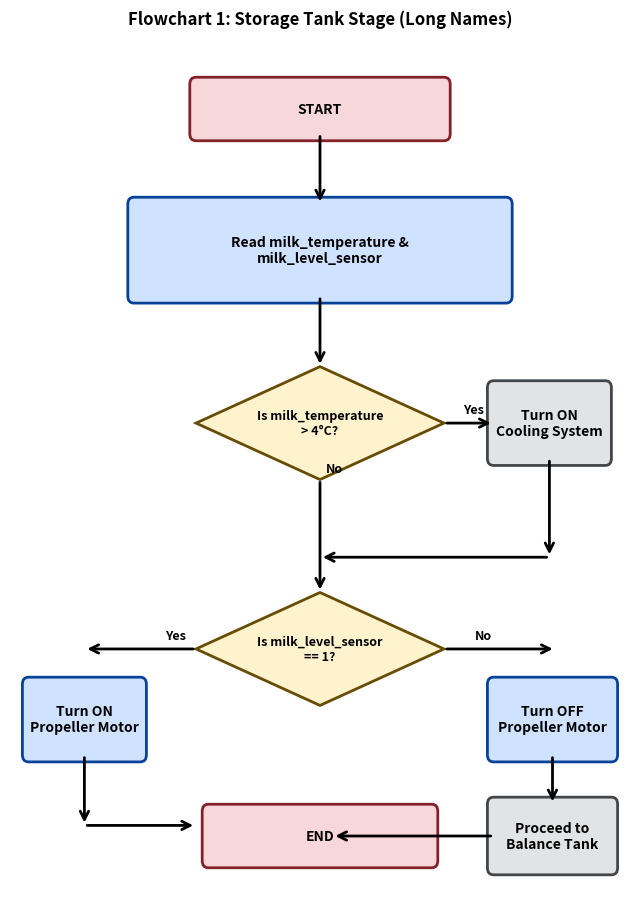
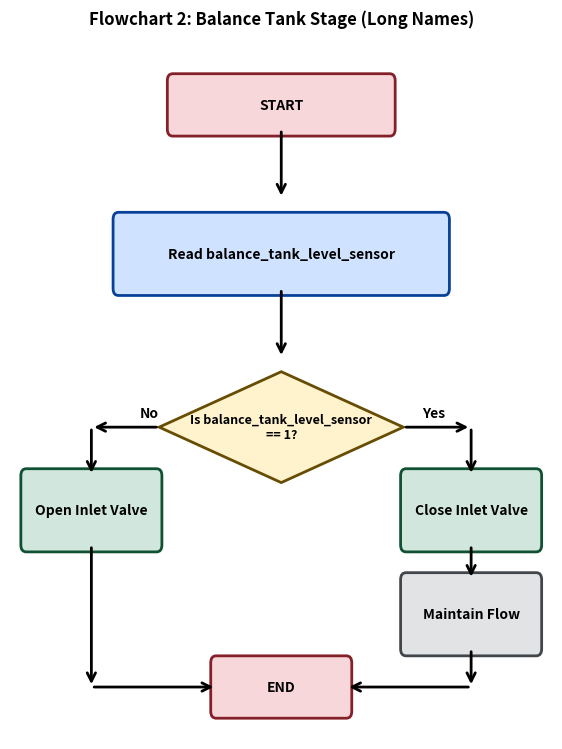
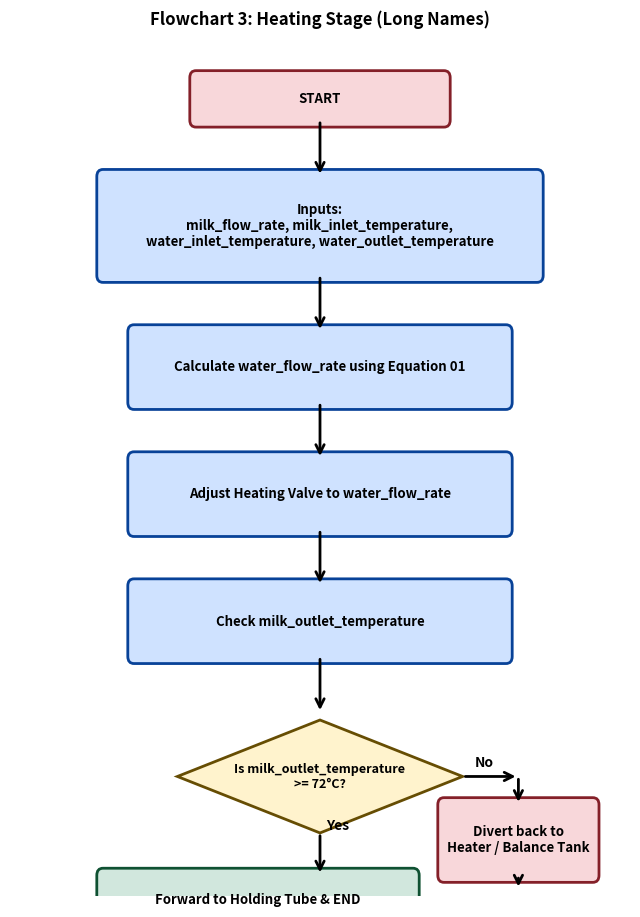
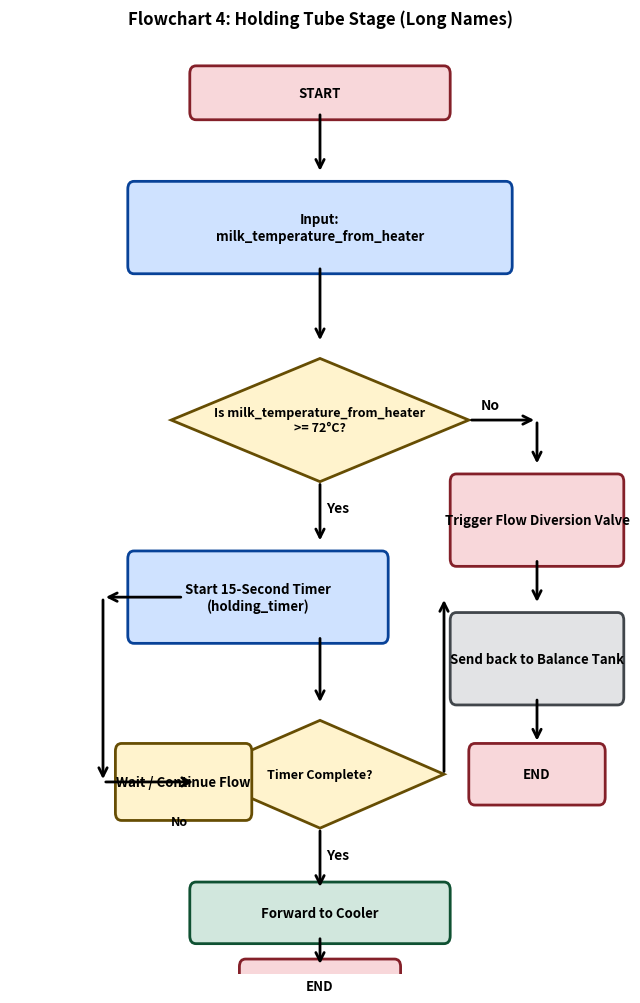
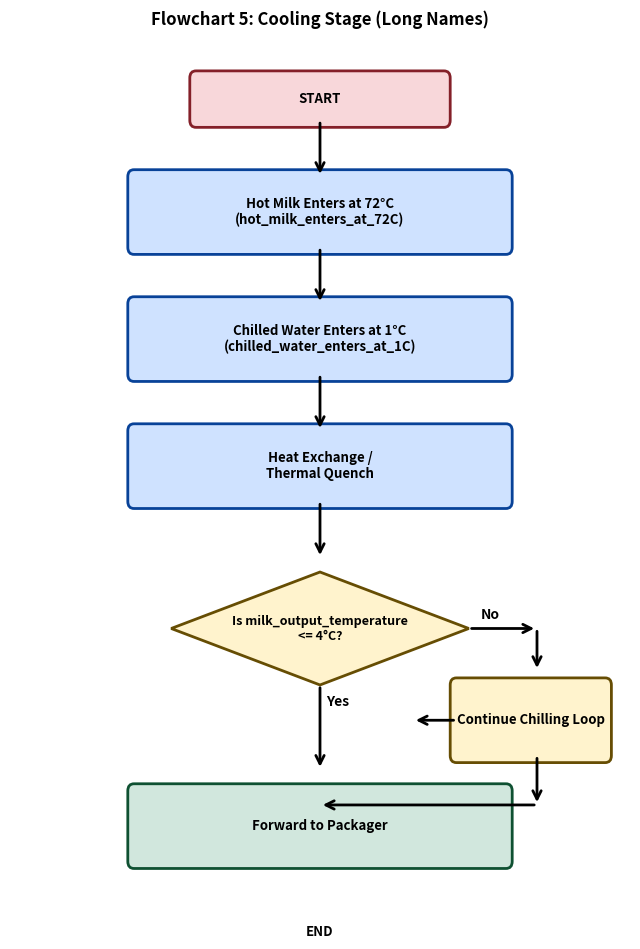

Python code for these plots, in order:
# -*- coding: utf-8 -*-
"""Untitled7.ipynb

Automatically generated by Colab.

Original file is located at
    https://colab.research.google.com/drive/1I9hoE7lCV7mt8OzYOt10fce466cR6qIZ

flow chart 1
"""

import matplotlib.pyplot as plt
import matplotlib.patches as patches

# 1. Figure
fig, ax = plt.subplots(figsize=(8, 11))
ax.set_xlim(0, 10)
ax.set_ylim(0, 12)
ax.axis('off')


# Rectangle
def draw_box(text, x, y, w=4, h=1, color='#cfe2ff', edgecolor='#084298'):
    rect = patches.FancyBboxPatch((x, y), w, h, boxstyle="round,pad=0.1", facecolor=color, edgecolor=edgecolor, linewidth=2)
    ax.add_patch(rect)
    ax.text(x + w/2, y + h/2, text, ha='center', va='center', fontsize=10, weight='bold', wrap=True)

# Diamond (
def draw_diamond(text, x, y, w=3.5, h=1.4, color='#fff3cd', edgecolor='#664d03'):
    p1 = [x, y + h/2]
    p2 = [x + w/2, y]
    p3 = [x, y - h/2]
    p4 = [x - w/2, y]
    diamond = patches.Polygon([p1, p2, p3, p4], facecolor=color, edgecolor=edgecolor, linewidth=2)
    ax.add_patch(diamond)
    ax.text(x, y, text, ha='center', va='center', fontsize=9, weight='bold', wrap=True)

def draw_arrow(x1, y1, x2, y2):
    ax.annotate('', xy=(x2, y2), xytext=(x1, y1),
                arrowprops=dict(arrowstyle="->", color="black", lw=2, mutation_scale=15))

# --- Flowchart  ---

# 1. START
draw_box("START", 3, 10.8, w=4, h=0.7, color='#f8d7da', edgecolor='#842029')

# 2. Read Sensors
draw_arrow(5, 10.8, 5, 9.8)
draw_box("Read milk_temperature &\nmilk_level_sensor", 2, 8.5, w=6, h=1.3, color='#cfe2ff', edgecolor='#084298')

# 3. Decision 1 (Is milk_temperature > 4°C?)
draw_arrow(5, 8.5, 5, 7.5)
draw_diamond("Is milk_temperature\n> 4°C?", 5, 6.7, w=4.0, h=1.6)

# Yes path for Decision 1
draw_arrow(7, 6.7, 7.8, 6.7)
draw_box("Turn ON\nCooling System", 7.8, 6.2, w=1.8, h=1.0, color='#e2e3e5', edgecolor='#41464b')
draw_arrow(8.7, 6.2, 8.7, 4.8) # Down to merge
draw_arrow(8.7, 4.8, 5, 4.8)    # Connect back to main line

# No path goes straight down
draw_arrow(5, 5.9, 5, 4.3)

# 4. Decision 2 (Is milk_level_sensor == 1?)
draw_diamond("Is milk_level_sensor\n== 1?", 5, 3.5, w=4.0, h=1.6)

# Yes path (Left) -> Turn ON Propeller Motor
draw_arrow(3, 3.5, 1.2, 3.5)
draw_box("Turn ON\nPropeller Motor", 0.3, 2.0, w=1.8, h=1.0)
draw_arrow(1.2, 2.0, 1.2, 1.0)
draw_arrow(1.2, 1.0, 3, 1.0) # Connect to END

# No path (Right) -> Turn OFF Propeller Motor & Proceed
draw_arrow(7, 3.5, 8.8, 3.5)
draw_box("Turn OFF\nPropeller Motor", 7.8, 2.0, w=1.9, h=1.0)
draw_arrow(8.75, 2.0, 8.75, 1.3)
draw_box("Proceed to\nBalance Tank", 7.8, 0.4, w=1.9, h=0.9, color='#e2e3e5', edgecolor='#41464b')
draw_arrow(7.8, 0.85, 5.2, 0.85) # Connect to END

# 5. END
draw_box("END", 3.2, 0.5, w=3.6, h=0.7, color='#f8d7da', edgecolor='#842029')

# --- Text labels (Yes / No) ---
ax.text(7.3, 6.8, 'Yes', fontsize=9, va='bottom', weight='bold')
ax.text(5.1, 6.0, 'No', fontsize=9, ha='left', weight='bold')
ax.text(2.5, 3.6, 'Yes', fontsize=9, va='bottom', weight='bold')
ax.text(7.5, 3.6, 'No', fontsize=9, va='bottom', weight='bold')

plt.title("Flowchart 1: Storage Tank Stage (Long Names)", fontsize=12, weight='bold', y=1.02)
plt.savefig('storage_tank_flowchart.png', dpi=300, bbox_inches='tight')
plt.show()

"""flow chart 2"""

import matplotlib.pyplot as plt
import matplotlib.patches as patches

# 1. Figure
fig, ax = plt.subplots(figsize=(7, 9))
ax.set_xlim(0, 10)
ax.set_ylim(0, 10)
ax.axis('off')

# --- Helper Functions ---

# Rectangle
def draw_box(text, x, y, w=4, h=1, color='#cfe2ff', edgecolor='#084298'):
    rect = patches.FancyBboxPatch((x, y), w, h, boxstyle="round,pad=0.1", facecolor=color, edgecolor=edgecolor, linewidth=2)
    ax.add_patch(rect)
    ax.text(x + w/2, y + h/2, text, ha='center', va='center', fontsize=10, weight='bold', wrap=True)

# Diamond
def draw_diamond(text, x, y, w=4.2, h=1.5, color='#fff3cd', edgecolor='#664d03'):
    p1 = [x, y + h/2]
    p2 = [x + w/2, y]
    p3 = [x, y - h/2]
    p4 = [x - w/2, y]
    diamond = patches.Polygon([p1, p2, p3, p4], facecolor=color, edgecolor=edgecolor, linewidth=2)
    ax.add_patch(diamond)
    ax.text(x, y, text, ha='center', va='center', fontsize=9, weight='bold', wrap=True)

def draw_arrow(x1, y1, x2, y2):
    ax.annotate('', xy=(x2, y2), xytext=(x1, y1),
                arrowprops=dict(arrowstyle="->", color="black", lw=2, mutation_scale=15))

# --- Flowchart  ---

# 1. START
draw_box("START", 3, 8.8, w=4, h=0.7, color='#f8d7da', edgecolor='#842029')

# 2. Read Sensor
draw_arrow(5, 8.8, 5, 7.8)
draw_box("Read balance_tank_level_sensor", 2, 6.5, w=6, h=1.0, color='#cfe2ff', edgecolor='#084298')

# 3. Decision Diamond (Is balance_tank_level_sensor == 1?)
draw_arrow(5, 6.5, 5, 5.5)
draw_diamond("Is balance_tank_level_sensor\n== 1?", 5, 4.5, w=4.5, h=1.6)

# Yes Path (Right) -> Close Inlet Valve -> Maintain Flow
draw_arrow(7.25, 4.5, 8.5, 4.5)
draw_arrow(8.5, 4.5, 8.5, 3.8)
draw_box("Close Inlet Valve", 7.3, 2.8, w=2.4, h=1.0, color='#d1e7dd', edgecolor='#0f5132')

draw_arrow(8.5, 2.8, 8.5, 2.3)
draw_box("Maintain Flow", 7.3, 1.3, w=2.4, h=1.0, color='#e2e3e5', edgecolor='#41464b')
draw_arrow(8.5, 1.3, 8.5, 0.75)
draw_arrow(8.5, 0.75, 6.2, 0.75) # Connect to END line

# No Path (Left/Down) -> Open Inlet Valve
draw_arrow(2.75, 4.5, 1.5, 4.5)
draw_arrow(1.5, 4.5, 1.5, 3.8)
draw_box("Open Inlet Valve", 0.3, 2.8, w=2.4, h=1.0, color='#d1e7dd', edgecolor='#0f5132')
draw_arrow(1.5, 2.8, 1.5, 0.75)
draw_arrow(1.5, 0.75, 3.8, 0.75) # Connect to END line

# 4. END
draw_box("END", 3.8, 0.4, w=2.4, h=0.7, color='#f8d7da', edgecolor='#842029')

# --- Text labels (Yes / No) ---
ax.text(7.6, 4.6, 'Yes', fontsize=10, va='bottom', weight='bold')
ax.text(2.4, 4.6, 'No', fontsize=10, va='bottom', weight='bold')

plt.title("Flowchart 2: Balance Tank Stage (Long Names)", fontsize=12, weight='bold', y=1.02)
plt.savefig('balance_tank_flowchart.png', dpi=300, bbox_inches='tight')
plt.show()

"""flow chart 3"""

import matplotlib.pyplot as plt
import matplotlib.patches as patches

# 1. Figure
fig, ax = plt.subplots(figsize=(8, 11))
ax.set_xlim(0, 10)
ax.set_ylim(0, 12)
ax.axis('off')

# ---  Helper Functions ---

# Rectangle
def draw_box(text, x, y, w=4, h=1, color='#cfe2ff', edgecolor='#084298'):
    rect = patches.FancyBboxPatch((x, y), w, h, boxstyle="round,pad=0.1", facecolor=color, edgecolor=edgecolor, linewidth=2)
    ax.add_patch(rect)
    ax.text(x + w/2, y + h/2, text, ha='center', va='center', fontsize=9.5, weight='bold', wrap=True)

# Diamond
def draw_diamond(text, x, y, w=4.2, h=1.5, color='#fff3cd', edgecolor='#664d03'):
    p1 = [x, y + h/2]
    p2 = [x + w/2, y]
    p3 = [x, y - h/2]
    p4 = [x - w/2, y]
    diamond = patches.Polygon([p1, p2, p3, p4], facecolor=color, edgecolor=edgecolor, linewidth=2)
    ax.add_patch(diamond)
    ax.text(x, y, text, ha='center', va='center', fontsize=9, weight='bold', wrap=True)

def draw_arrow(x1, y1, x2, y2):
    ax.annotate('', xy=(x2, y2), xytext=(x1, y1),
                arrowprops=dict(arrowstyle="->", color="black", lw=2, mutation_scale=15))

# --- Flowchart  ---

# 1. START
draw_box("START", 3, 11.0, w=4, h=0.6, color='#f8d7da', edgecolor='#842029')

# 2. Inputs
draw_arrow(5, 11.0, 5, 10.2)
draw_box("Inputs:\nmilk_flow_rate, milk_inlet_temperature,\nwater_inlet_temperature, water_outlet_temperature", 1.5, 8.8, w=7, h=1.4, color='#cfe2ff', edgecolor='#084298')

# 3. Calculate Fw
draw_arrow(5, 8.8, 5, 8.0)
draw_box("Calculate water_flow_rate using Equation 01", 2, 7.0, w=6, h=1.0, color='#cfe2ff', edgecolor='#084298')

# 4. Adjust Heating Valve
draw_arrow(5, 7.0, 5, 6.2)
draw_box("Adjust Heating Valve to water_flow_rate", 2, 5.2, w=6, h=1.0, color='#cfe2ff', edgecolor='#084298')

# 5. Check Output Temperature
draw_arrow(5, 5.2, 5, 4.4)
draw_box("Check milk_outlet_temperature", 2, 3.4, w=6, h=1.0, color='#cfe2ff', edgecolor='#084298')

# 6. Decision Diamond (Is milk_outlet_temperature >= 72°C?)
draw_arrow(5, 3.4, 5, 2.6)
draw_diamond("Is milk_outlet_temperature\n>= 72°C?", 5, 1.7, w=4.6, h=1.6)

# No Path (Right) -> Divert Back
draw_arrow(7.3, 1.7, 8.2, 1.7)
draw_arrow(8.2, 1.7, 8.2, 1.3)
draw_box("Divert back to\nHeater / Balance Tank", 7.0, 0.3, w=2.4, h=1.0, color='#f8d7da', edgecolor='#842029')
draw_arrow(8.2, 0.3, 8.2, 0.1) # connection line visual indicator

# Yes Path (Down) -> Forward to Holding Tube
draw_arrow(5, 0.9, 5, 0.3)
draw_box("Forward to Holding Tube & END", 1.5, -0.4, w=5, h=0.7, color='#d1e7dd', edgecolor='#0f5132')

# Connect No Path box back to main flow line before END block
draw_arrow(7.0, -0.05, 6.5, -0.05)

# --- Text labels (Yes / No) ---
ax.text(7.5, 1.8, 'No', fontsize=10, va='bottom', weight='bold')
ax.text(5.1, 0.95, 'Yes', fontsize=10, ha='left', weight='bold')

plt.title("Flowchart 3: Heating Stage (Long Names)", fontsize=12, weight='bold', y=1.02)
plt.savefig('heating_stage_flowchart.png', dpi=300, bbox_inches='tight')
plt.show()

"""flow chart 4"""

import matplotlib.pyplot as plt
import matplotlib.patches as patches

# 1. Figure
fig, ax = plt.subplots(figsize=(8, 12))
ax.set_xlim(0, 10)
ax.set_ylim(0, 12)
ax.axis('off')

# --- Helper Functions ---

# Rectangle
def draw_box(text, x, y, w=4, h=1, color='#cfe2ff', edgecolor='#084298'):
    rect = patches.FancyBboxPatch((x, y), w, h, boxstyle="round,pad=0.1", facecolor=color, edgecolor=edgecolor, linewidth=2)
    ax.add_patch(rect)
    ax.text(x + w/2, y + h/2, text, ha='center', va='center', fontsize=9.5, weight='bold', wrap=True)

# Diamond
def draw_diamond(text, x, y, w=4.2, h=1.5, color='#fff3cd', edgecolor='#664d03'):
    p1 = [x, y + h/2]
    p2 = [x + w/2, y]
    p3 = [x, y - h/2]
    p4 = [x - w/2, y]
    diamond = patches.Polygon([p1, p2, p3, p4], facecolor=color, edgecolor=edgecolor, linewidth=2)
    ax.add_patch(diamond)
    ax.text(x, y, text, ha='center', va='center', fontsize=9, weight='bold', wrap=True)

def draw_arrow(x1, y1, x2, y2):
    ax.annotate('', xy=(x2, y2), xytext=(x1, y1),
                arrowprops=dict(arrowstyle="->", color="black", lw=2, mutation_scale=15))

# --- Flowchart  ---

# 1. START
draw_box("START", 3, 11.2, w=4, h=0.5, color='#f8d7da', edgecolor='#842029')

# 2. Input
draw_arrow(5, 11.2, 5, 10.4)
draw_box("Input:\nmilk_temperature_from_heater", 2, 9.2, w=6, h=1.0, color='#cfe2ff', edgecolor='#084298')

# 3. First Decision Diamond (Is milk_temperature_from_heater >= 72°C?)
draw_arrow(5, 9.2, 5, 8.2)
draw_diamond("Is milk_temperature_from_heater\n>= 72°C?", 5, 7.2, w=4.8, h=1.6)

# --- NO PATH (Right Branch) ---
draw_arrow(7.4, 7.2, 8.5, 7.2)
draw_arrow(8.5, 7.2, 8.5, 6.6)
draw_box("Trigger Flow Diversion Valve", 7.2, 5.4, w=2.6, h=1.0, color='#f8d7da', edgecolor='#842029')

draw_arrow(8.5, 5.4, 8.5, 4.8)
draw_box("Send back to Balance Tank", 7.2, 3.6, w=2.6, h=1.0, color='#e2e3e5', edgecolor='#41464b')

draw_arrow(8.5, 3.6, 8.5, 3.0)
draw_box("END", 7.5, 2.3, w=2.0, h=0.6, color='#f8d7da', edgecolor='#842029')

# --- YES PATH (Down Branch) ---
draw_arrow(5, 6.4, 5, 5.6)
draw_box("Start 15-Second Timer\n(holding_timer)", 2, 4.4, w=4, h=1.0, color='#cfe2ff', edgecolor='#084298')

# 4. Second Decision Diamond (Timer Complete?)
draw_arrow(5, 4.4, 5, 3.5)
draw_diamond("Timer Complete?", 5, 2.6, w=4.0, h=1.4)

# Timer Complete -> NO Path (Loop Right/Up)
draw_arrow(7.0, 2.6, 7.0, 4.9) # Line up to wait
draw_box("Wait / Continue Flow", 1.8, 2.1, w=2.0, h=0.8, color='#fff3cd', edgecolor='#664d03') # Placement adjust for visual
# Adding loop connector line
draw_arrow(2.8, 4.9, 1.5, 4.9)
draw_arrow(1.5, 4.9, 1.5, 2.5)
draw_arrow(1.5, 2.5, 3, 2.5)

# Timer Complete -> YES Path (Down)
draw_arrow(5, 1.9, 5, 1.1)
draw_box("Forward to Cooler", 3, 0.5, w=4, h=0.6, color='#d1e7dd', edgecolor='#0f5132')

draw_arrow(5, 0.5, 5, 0.1)
draw_box("END", 3.8, -0.4, w=2.4, h=0.5, color='#f8d7da', edgecolor='#842029')

# --- Text labels (Yes / No) ---
ax.text(7.6, 7.3, 'No', fontsize=10, va='bottom', weight='bold')
ax.text(5.1, 6.0, 'Yes', fontsize=10, ha='left', weight='bold')
ax.text(2.6, 1.9, 'No', fontsize=9, va='bottom', weight='bold')  # Loop text adjustment
ax.text(5.1, 1.5, 'Yes', fontsize=10, ha='left', weight='bold')

plt.title("Flowchart 4: Holding Tube Stage (Long Names)", fontsize=12, weight='bold', y=1.02)
plt.savefig('holding_tube_flowchart.png', dpi=300, bbox_inches='tight')
plt.show()

"""flow char 5"""

import matplotlib.pyplot as plt
import matplotlib.patches as patches

# 1. Figure
fig, ax = plt.subplots(figsize=(8, 11))
ax.set_xlim(0, 10)
ax.set_ylim(0, 12)
ax.axis('off')

# ---  Helper Functions ---

# Rectangle
def draw_box(text, x, y, w=4, h=1, color='#cfe2ff', edgecolor='#084298'):
    rect = patches.FancyBboxPatch((x, y), w, h, boxstyle="round,pad=0.1", facecolor=color, edgecolor=edgecolor, linewidth=2)
    ax.add_patch(rect)
    ax.text(x + w/2, y + h/2, text, ha='center', va='center', fontsize=9.5, weight='bold', wrap=True)

# Diamond
def draw_diamond(text, x, y, w=4.2, h=1.5, color='#fff3cd', edgecolor='#664d03'):
    p1 = [x, y + h/2]
    p2 = [x + w/2, y]
    p3 = [x, y - h/2]
    p4 = [x - w/2, y]
    diamond = patches.Polygon([p1, p2, p3, p4], facecolor=color, edgecolor=edgecolor, linewidth=2)
    ax.add_patch(diamond)
    ax.text(x, y, text, ha='center', va='center', fontsize=9, weight='bold', wrap=True)

def draw_arrow(x1, y1, x2, y2):
    ax.annotate('', xy=(x2, y2), xytext=(x1, y1),
                arrowprops=dict(arrowstyle="->", color="black", lw=2, mutation_scale=15))

# --- Flowchart ---

# 1. START
draw_box("START", 3, 11.0, w=4, h=0.6, color='#f8d7da', edgecolor='#842029')

# 2. Hot Milk Enters
draw_arrow(5, 11.0, 5, 10.2)
draw_box("Hot Milk Enters at 72°C\n(hot_milk_enters_at_72C)", 2, 9.2, w=6, h=1.0, color='#cfe2ff', edgecolor='#084298')

# 3. Chilled Water Enters
draw_arrow(5, 9.2, 5, 8.4)
draw_box("Chilled Water Enters at 1°C\n(chilled_water_enters_at_1C)", 2, 7.4, w=6, h=1.0, color='#cfe2ff', edgecolor='#084298')

# 4. Heat Exchange
draw_arrow(5, 7.4, 5, 6.6)
draw_box("Heat Exchange /\nThermal Quench", 2, 5.6, w=6, h=1.0, color='#cfe2ff', edgecolor='#084298')

# 5. Decision Diamond (Is milk_output_temperature <= 4°C?)
draw_arrow(5, 5.6, 5, 4.8)
draw_diamond("Is milk_output_temperature\n<= 4°C?", 5, 3.8, w=4.8, h=1.6)

# No Path (Right) -> Continue Chilling Loop
draw_arrow(7.4, 3.8, 8.5, 3.8)
draw_arrow(8.5, 3.8, 8.5, 3.2)
draw_box("Continue Chilling Loop", 7.2, 2.0, w=2.4, h=1.0, color='#fff3cd', edgecolor='#664d03')
draw_arrow(8.5, 2.0, 8.5, 1.3)
draw_arrow(8.5, 1.3, 5, 1.3) # Connect back to main flow line

# No Path feedback loop indicator (Optional but good for logic)
draw_arrow(7.2, 2.5, 6.5, 2.5)

# Yes Path (Down) -> Forward to Packager
draw_arrow(5, 3.0, 5, 1.8)
draw_box("Forward to Packager", 2, 0.5, w=6, h=1.0, color='#d1e7dd', edgecolor='#0f5132')

# 6. END
draw_arrow(5, 0.5, 5, -0.1)
draw_box("END", 3.5, -0.8, w=3, h=0.6, color='#f8d7da', edgecolor='#842029')

# --- Text labels (Yes / No) ---
ax.text(7.6, 3.9, 'No', fontsize=10, va='bottom', weight='bold')
ax.text(5.1, 2.7, 'Yes', fontsize=10, ha='left', weight='bold')

plt.title("Flowchart 5: Cooling Stage (Long Names)", fontsize=12, weight='bold', y=1.02)
plt.savefig('cooling_stage_flowchart.png', dpi=300, bbox_inches='tight')
plt.show()
